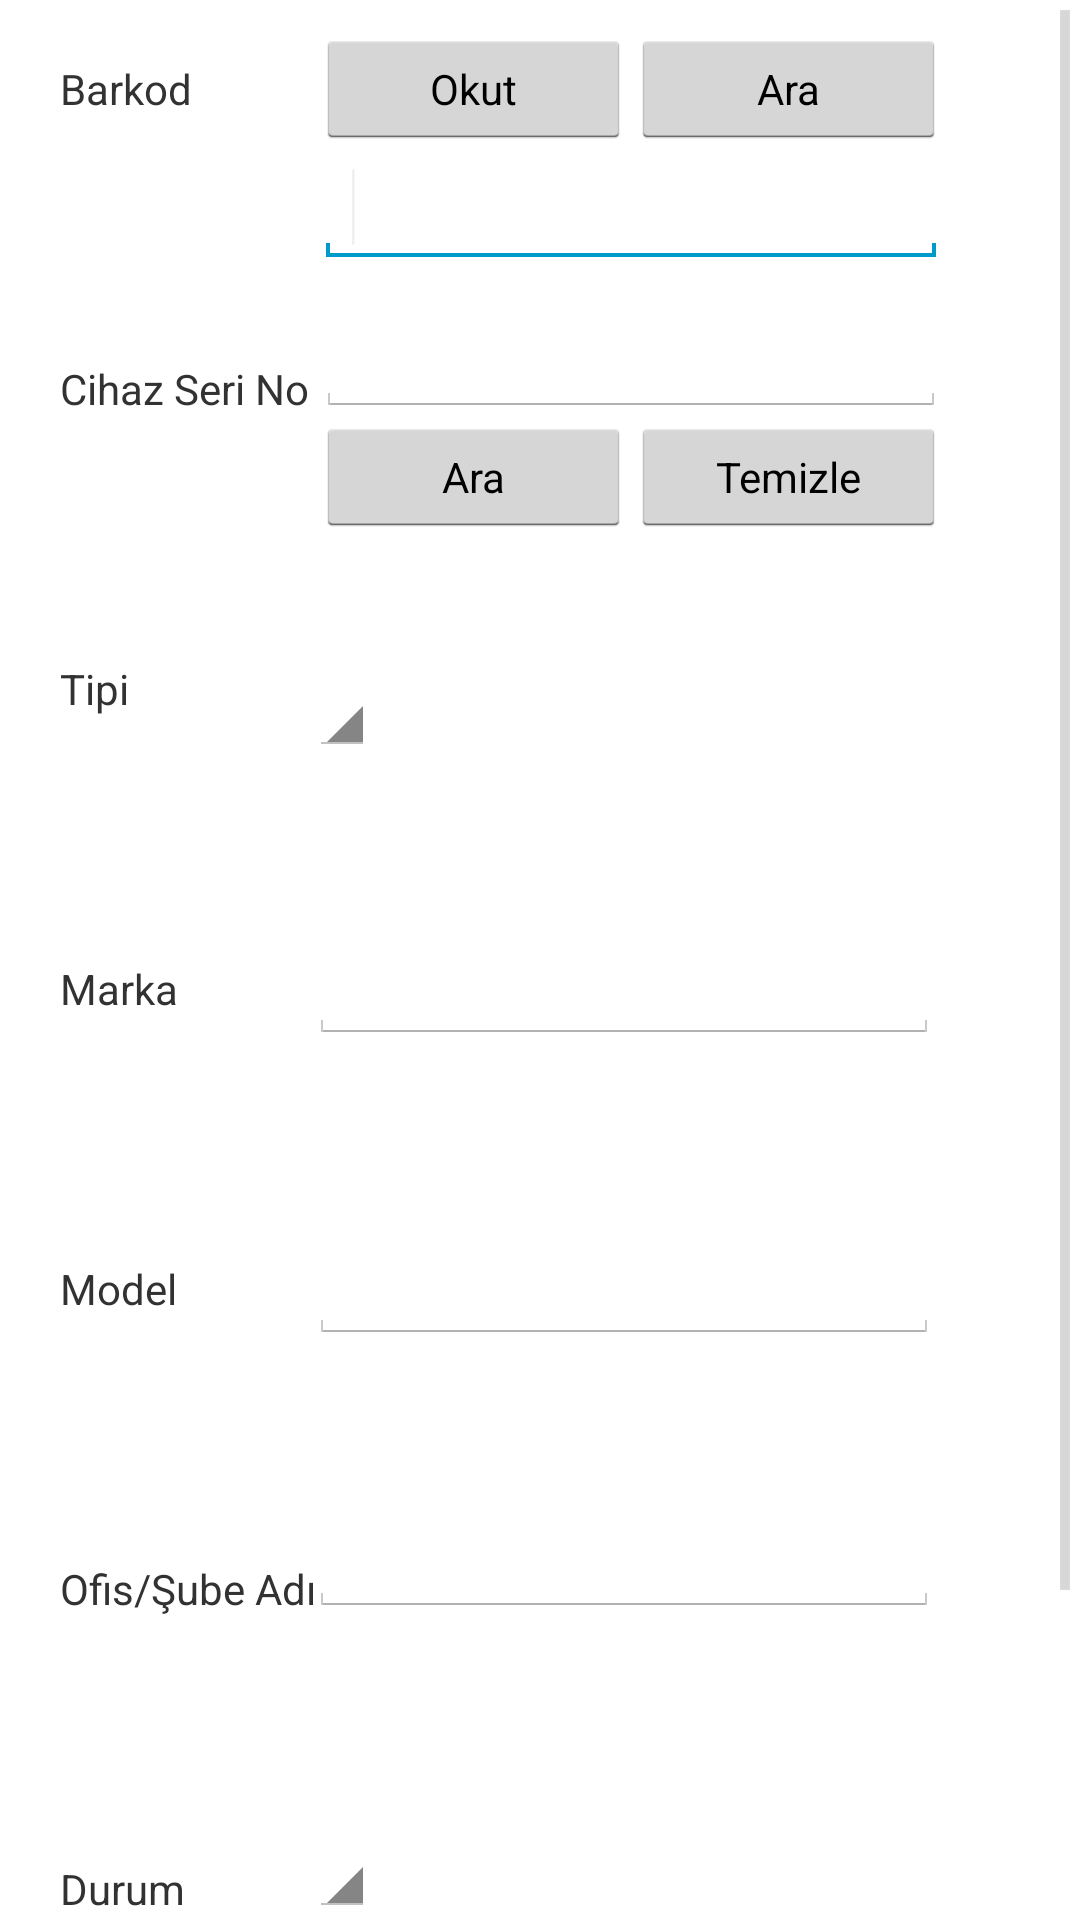

Write the Android layout XML for this screen, with the resource values it uses.
<!-- AndroidManifest.xml: application theme AppTheme -->
<!-- res/layout/masatelefonu.xml -->
<?xml version="1.0" encoding="utf-8"?>
<RelativeLayout xmlns:android="http://schemas.android.com/apk/res/android"
    android:layout_width="match_parent"
    android:layout_height="match_parent">

    <ScrollView
        android:id="@+id/scrollView1"
        android:layout_width="wrap_content"
        android:layout_height="wrap_content"
        android:layout_alignParentBottom="true"
        android:layout_alignParentLeft="true"
        android:layout_alignParentRight="true"
        android:layout_alignParentTop="true" >

        <RelativeLayout
        android:layout_width="match_parent"
        android:layout_height="match_parent"
        android:orientation="vertical" >
    
    	<TextView
        android:id="@+id/textView2"
        android:layout_width="wrap_content"
        android:layout_height="wrap_content"
        android:layout_alignParentLeft="true"
        android:layout_alignParentTop="true"
        android:layout_marginLeft="20dp"
        android:layout_marginTop="20dp"
        android:text="Barkod" />

    	<TextView
        android:id="@+id/textView3"
        android:layout_width="wrap_content"
        android:layout_height="wrap_content"
        android:layout_alignParentLeft="true"
        android:layout_alignParentTop="true"
        android:layout_marginLeft="20dp"
        android:layout_marginTop="120dp"
        android:text="Cihaz Seri No" />
    	
    	<TextView
        android:id="@+id/textView9"
        android:layout_width="wrap_content"
        android:layout_height="wrap_content"
        android:layout_alignParentLeft="true"
        android:layout_alignParentTop="true"
        android:layout_marginLeft="20dp"
        android:layout_marginTop="220dp"
        android:text="Tipi" />

    	<TextView
        android:id="@+id/textView4"
        android:layout_width="wrap_content"
        android:layout_height="wrap_content"
        android:layout_alignParentLeft="true"
        android:layout_alignParentTop="true"
        android:layout_marginLeft="20dp"
        android:layout_marginTop="320dp"
        android:text="Marka" />

    	<TextView
        android:id="@+id/textView5"
        android:layout_width="wrap_content"
        android:layout_height="wrap_content"
        android:layout_alignParentLeft="true"
        android:layout_alignParentTop="true"
        android:layout_marginLeft="20dp"
        android:layout_marginTop="420dp"
        android:text="Model" />

    	<TextView
        android:id="@+id/textView6"
        android:layout_width="wrap_content"
        android:layout_height="wrap_content"
        android:layout_alignParentLeft="true"
        android:layout_alignParentTop="true"
        android:layout_marginLeft="20dp"
        android:layout_marginTop="520dp"
        android:text="Ofis/Şube Adı" />
    	
    	<TextView
        android:id="@+id/textView8"
        android:layout_width="wrap_content"
        android:layout_height="wrap_content"
        android:layout_alignParentLeft="true"
        android:layout_alignParentTop="true"
        android:layout_marginLeft="20dp"
        android:layout_marginTop="620dp"
        android:text="Durum" />
    	
    	<Button
    	android:id="@+id/button1"
    	android:layout_width="wrap_content"
    	android:layout_height="wrap_content"
    	android:layout_alignParentLeft="true"
    	android:layout_alignParentRight="true"
    	android:layout_alignParentTop="true"
    	android:layout_marginTop="720dp"
    	android:text="Kaydet" />

    	<Spinner
    	    android:id="@+id/spinner1"
    	    android:layout_width="wrap_content"
    	    android:layout_height="wrap_content"
    	    android:layout_toRightOf="@+id/textView3"
    	    android:layout_alignBottom="@+id/textView8"/>

    	<EditText
    	    android:id="@+id/editText1"
    	    android:layout_width="wrap_content"
    	    android:layout_height="wrap_content"
    	    android:layout_below="@+id/btnBarkodOkut"
    	    android:layout_toRightOf="@+id/textView6"
    	    android:ems="10"
    	    android:inputType="number" >

    	    <requestFocus />
    	</EditText>

    	<Button
    	    android:id="@+id/btnBarkodOkut"
            style="?android:attr/buttonStyleSmall"
            android:layout_width="105dp"
            android:layout_height="40dp"
    	    android:layout_alignBaseline="@+id/textView2"
    	    android:layout_alignBottom="@+id/textView2"
    	    android:layout_toRightOf="@+id/textView6"
    	    android:ems="10"
    	    android:text="Okut" />
    	
    	<Button
                android:id="@+id/buttonBarkodAra"
                style="?android:attr/buttonStyleSmall"
                android:layout_width="105dp"
                android:layout_height="40dp"
                android:layout_alignBaseline="@+id/btnBarkodOkut"
                android:layout_alignBottom="@+id/btnBarkodOkut"
                android:layout_alignLeft="@+id/buttonTemizle"
                android:layout_alignRight="@+id/editText1"
                android:text="Ara" />

    	<EditText
    	    android:id="@+id/editText3"
    	    android:layout_width="wrap_content"
    	    android:layout_height="wrap_content"
    	    android:layout_alignBottom="@+id/textView3"
    	    android:layout_alignLeft="@+id/editText1"
    	    android:ems="10" />
    	
    	<Button
    	    android:id="@+id/buttonTemizle"
    	    style="?android:attr/buttonStyleSmall"
    	    android:layout_width="105dp"
    	    android:layout_height="40dp"
    	    android:layout_alignBaseline="@+id/buttonAra"
    	    android:layout_alignBottom="@+id/buttonAra"
    	    android:layout_alignRight="@+id/editText3"
    	    android:text="Temizle" />

    	<Button
    	    android:id="@+id/buttonAra"
    	    style="?android:attr/buttonStyleSmall"
    	    android:layout_width="105dp"
    	    android:layout_height="40dp"
    	    android:layout_alignLeft="@+id/editText3"
    	    android:layout_alignRight="@+id/btnBarkodOkut"
    	    android:layout_below="@+id/editText3"
    	    android:text="Ara" />
    	
    	<Spinner
    	    android:id="@+id/spinnerTipi"
    	    android:layout_width="wrap_content"
    	    android:layout_height="wrap_content"
    	    android:layout_alignTop="@+id/textView9"
    	    android:layout_toRightOf="@+id/textView3"
    	    android:ems="10" />

    	<EditText
    	    android:id="@+id/editText6"
    	    android:layout_width="wrap_content"
    	    android:layout_height="wrap_content"
    	    android:layout_alignBottom="@+id/textView6"
    	    android:layout_toRightOf="@+id/textView3"
    	    android:ems="10" />

    	<EditText
    	    android:id="@+id/editText4"
    	    android:layout_width="wrap_content"
    	    android:layout_height="wrap_content"
    	    android:layout_alignBaseline="@+id/textView4"
    	    android:layout_alignBottom="@+id/textView4"
    	    android:layout_toRightOf="@+id/textView3"
    	    android:ems="10" />

    	<EditText
    	    android:id="@+id/editText5"
    	    android:layout_width="wrap_content"
    	    android:layout_height="wrap_content"
    	    android:layout_alignBaseline="@+id/textView5"
    	    android:layout_alignBottom="@+id/textView5"
    	    android:layout_toRightOf="@+id/textView3"
    	    android:ems="10" />

        </RelativeLayout>
    </ScrollView>

</RelativeLayout>
<!-- resources referenced by this layout -->
<resources>
  <style name="AppTheme" parent="AppBaseTheme">
         
      </style>
  <style name="AppBaseTheme" parent="android:Theme.Light">
       
      </style>
</resources>
